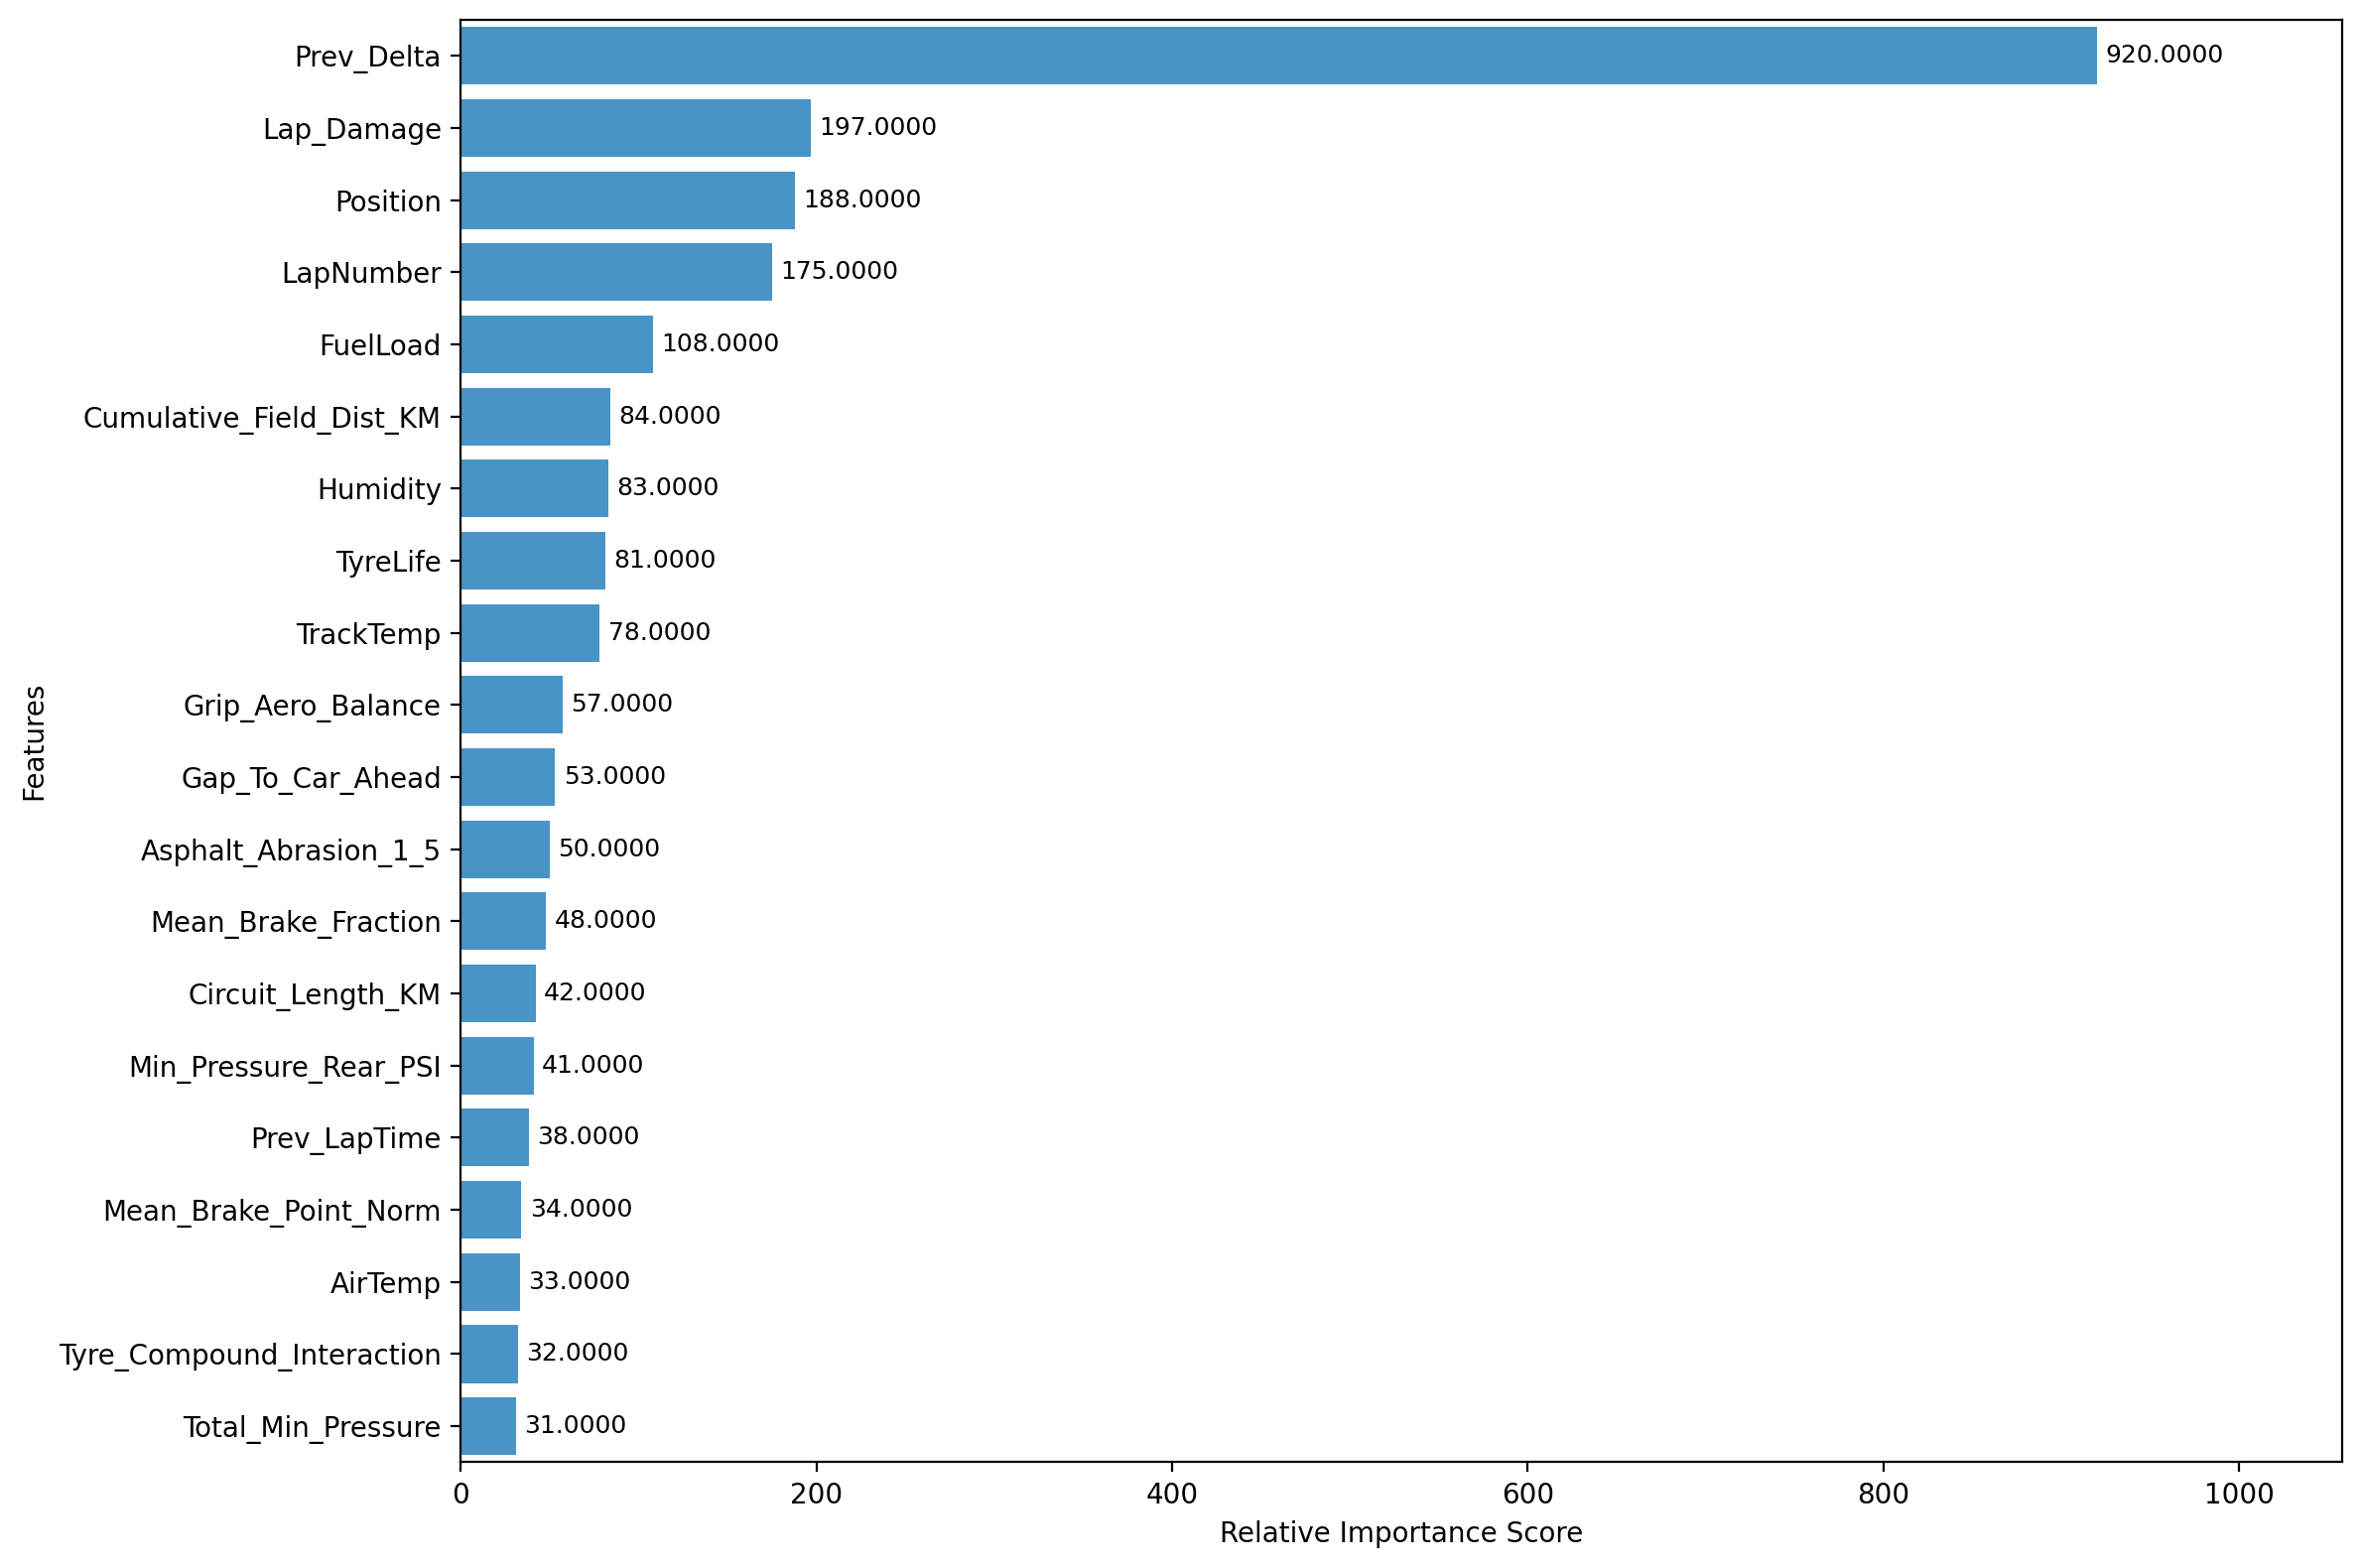

The data file committed next to this chart (first rows):
Feature, Importance
Prev_Delta, 920
Lap_Damage, 197
Position, 188
LapNumber, 175
FuelLoad, 108
Cumulative_Field_Dist_KM, 84
Humidity, 83
TyreLife, 81
TrackTemp, 78
Grip_Aero_Balance, 57
Gap_To_Car_Ahead, 53
Asphalt_Abrasion_1_5, 50
Mean_Brake_Fraction, 48
Circuit_Length_KM, 42
Min_Pressure_Rear_PSI, 41
Prev_LapTime, 38
Mean_Brake_Point_Norm, 34
AirTemp, 33
Tyre_Compound_Interaction, 32
Total_Min_Pressure, 31
Std_Throttle_On_Dist_Norm, 30
Track_Flow_Type, 29
WindDirection, 28
Compound_Int, 26
Location_Encoded, 20
Driver_Encoded, 19
Tyre_Stress_1_5, 19
Lag_2, 18
Style_Entropy_k2, 18
Mean_Throttle_Integral_Norm, 17
Track_Evolution, 17
Pressure, 15
Downforce_1_5, 14
Std_Throttle_Integral_Norm, 11
Energy_Lap, 11
P_0_k2, 10
Wear_Severity_Index, 10
Rolling_Avg_3, 8
Asphalt_Grip_1_5, 8
Dirty_Air_Fraction, 8
Accumulated_Tyre_Wear, 8
LatOffset_Mean, 7
Mean_Speed_Variability, 5
Aero_Loss, 5
Std_Speed_Variability, 5
Mean_Apex_Speed_Ratio, 4
LatOffset_Std, 4
Track_Evolution_1_5, 3
Std_Brake_Fraction, 2
Std_Brake_Point_Norm, 2
Stint, 2
Pressure_Delta, 1
WindSpeed, 1
Mean_Throttle_On_Dist_Norm, 1
DRS_Fraction, 1
Min_Pressure_Front_PSI, 1
Year, 1
P_1_k2, 1
Braking_1_5, 0
Std_Apex_Speed_Ratio, 0
... 4 more rows
